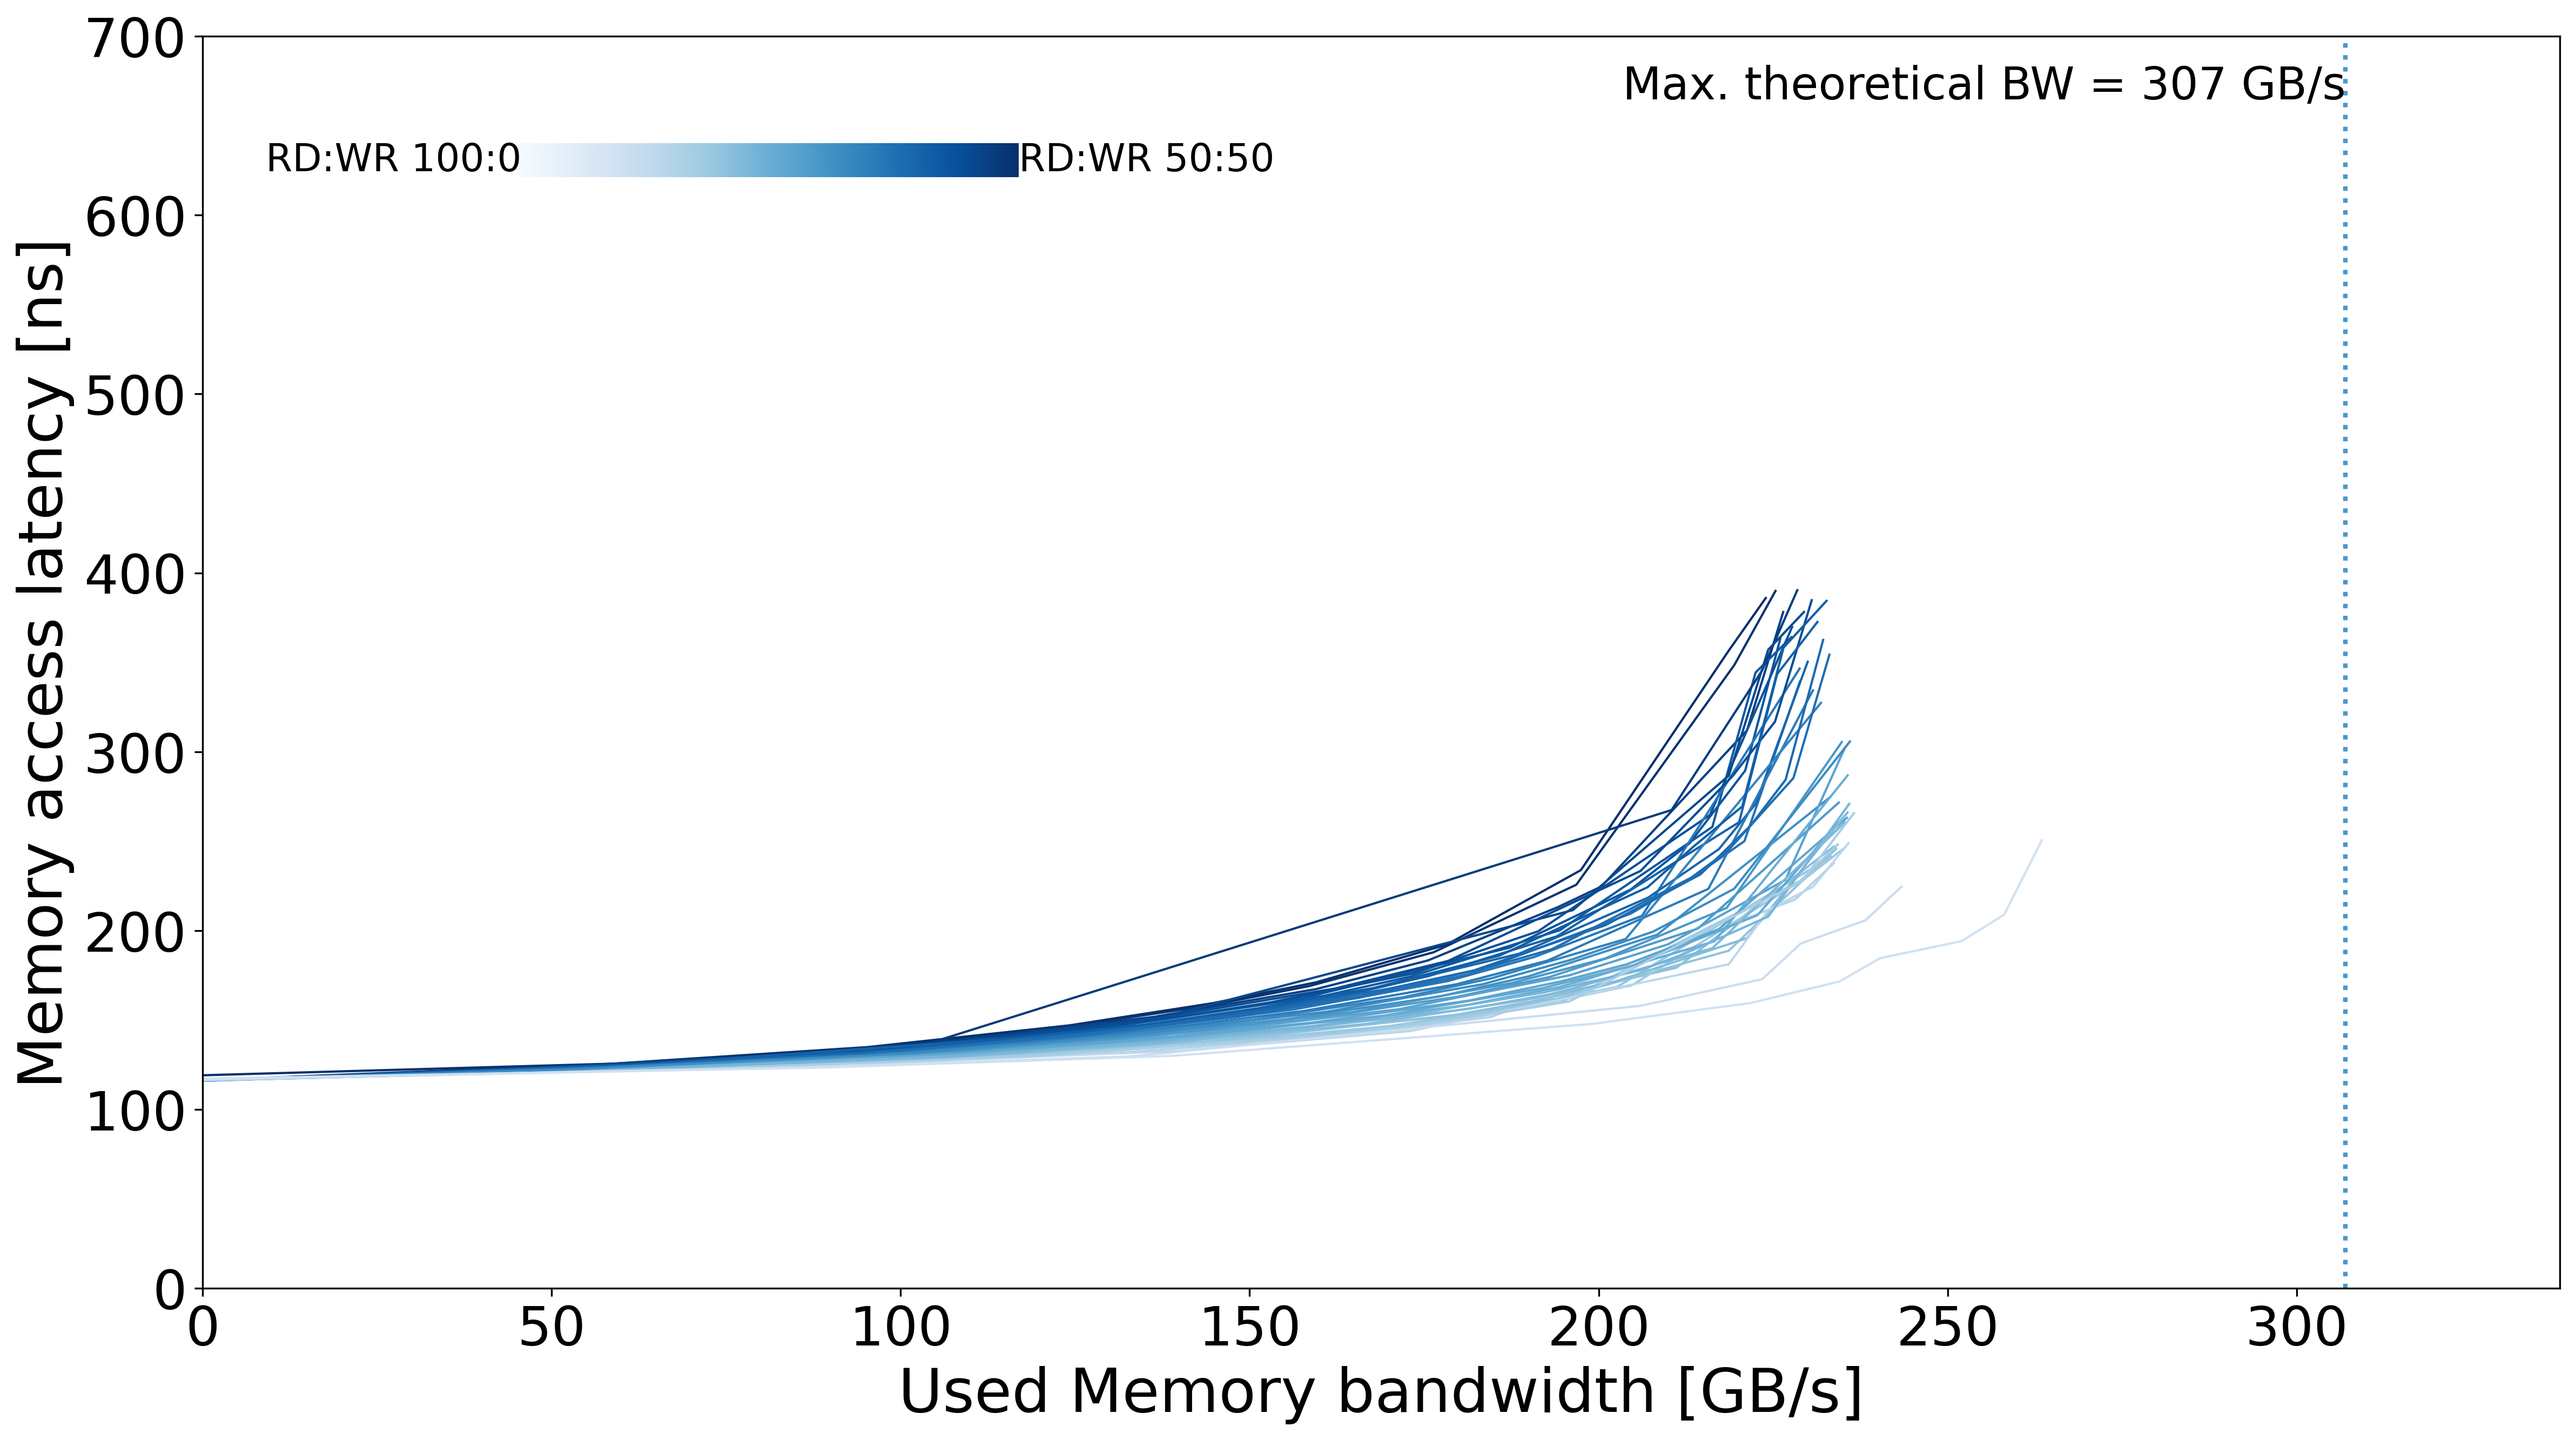

Data behind this chart, as committed beside it:
read_pct_rounded, pause, bandwidth_mean, bandwidth_std, rd_percentage_actual_mean, latency_mean, latency_std, bandwidth_smooth, latency_smooth, rw_ratio
50.0, 3000, 0.0, 0.08219, 0.5037, 119.1, 0.02308, 0.0, 119.1, 50
50.0, 1000, 58.91, 0.05466, 0.5014, 125.6, 0.04802, 58.91, 125.6, 50
50.0, 600.0, 95.34, 0.03539, 0.5009, 134.9, 0.03509, 95.34, 134.9, 50
50.0, 450.0, 124.2, 0.05505, 0.5006, 147, 0.1073, 124.2, 147, 50
50.0, 380.0, 144.7, 0.05384, 0.5006, 159.4, 0.1228, 144.7, 159.4, 50
50.0, 340.0, 159.5, 0.06831, 0.5004, 171.1, 0.05605, 159.5, 171.1, 50
50.0, 300.0, 178.2, 0.1598, 0.5004, 192.1, 0.431, 178.2, 192.1, 50
50.0, 260.0, 197.5, 0.2274, 0.5003, 233.8, 0.4651, 197.5, 233.8, 50
50.0, 200.0, 218.6, 0.1961, 0.4988, 356.5, 0.8152, 218.6, 356.5, 50
50.0, 140.0, 223.9, 0.09299, 0.5023, 385.9, 0.2712, 223.9, 385.9, 50
51.0, 40000, 0.0, 0.08528, 0.5119, 116.3, 0.0444, 0.0, 116.3, 51
51.0, 1000, 58.83, 0.00215, 0.5122, 125.5, 0.1082, 58.83, 125.5, 51
51.0, 600.0, 95.36, 0.05618, 0.5118, 134.4, 0.1037, 95.36, 134.4, 51
51.0, 450.0, 124, 0.05492, 0.512, 146.3, 0.05668, 124, 146.3, 51
51.0, 380.0, 144.2, 0.236, 0.512, 158.1, 0.1113, 144.2, 158.1, 51
51.0, 340.0, 158.6, 0.2666, 0.5119, 169, 0.1026, 158.6, 169, 51
51.0, 300.0, 176.3, 0.3961, 0.5119, 187.8, 0.08572, 176.3, 187.8, 51
51.0, 260.0, 196.8, 0.06903, 0.5118, 225.6, 0.4802, 196.8, 225.6, 51
51.0, 200.0, 219.4, 0.08543, 0.5099, 348.4, 0.6956, 219.4, 348.4, 51
51.0, 140.0, 225.3, 0.08803, 0.5138, 389.9, 0.3421, 225.3, 389.9, 51
53.0, 100000, 0.0, , 0.533, 116.1, 0.02143, 0.0, 116.1, 53
53.0, 1500, 43.35, 0.01385, 0.5332, 122.6, 0.05505, 43.35, 122.6, 53
53.0, 800.0, 79.35, 0.06137, 0.5337, 129.5, 0.0441, 79.35, 129.5, 53
53.0, 600.0, 104, 0.03655, 0.5342, 136.9, 0.1098, 104, 136.9, 53
53.0, 260.0, 210.4, 0.8927, 0.5298, 267.4, 0.5107, 210.4, 267.4, 53
53.0, 200.0, 223.4, 1.013, 0.5288, 345.1, 4.025, 223.4, 345.1, 53
53.0, 55.0, 228.5, 1.571, 0.5313, 390.3, 9.965, 228.5, 390.3, 53
54.0, 100000, 0.0, 0.06562, 0.5389, 116.2, 0.02683, 0.0, 116.2, 54
54.0, 1500, 40.87, 0.06833, 0.5433, 122.1, 0.01625, 40.87, 122.1, 54
54.0, 800.0, 74.62, 0.02796, 0.5429, 128.4, 0.03308, 74.62, 128.4, 54
54.0, 550.0, 105.8, 0.05066, 0.5435, 137.6, 0.05648, 105.8, 137.6, 54
54.0, 450.0, 136.3, 0.165, 0.5368, 151.8, 0.1178, 136.3, 151.8, 54
54.0, 380.0, 159.5, 0.1268, 0.5394, 167.3, 0.183, 159.5, 167.3, 54
54.0, 340.0, 175.5, 0.134, 0.5388, 183.3, 0.06779, 175.5, 183.3, 54
54.0, 300.0, 194.1, 0.07508, 0.5358, 213.1, 0.1381, 194.1, 213.1, 54
54.0, 260.0, 200.4, 0.07927, 0.5449, 224.7, 0.2015, 200.4, 224.7, 54
54.0, 220.0, 221.3, 2.481, 0.5399, 312, 6.316, 221.3, 312, 54
54.0, 90.0, 226.4, 0.09884, 0.538, 378.1, 0.4015, 226.4, 378.1, 54
56.0, 100000, 0.0, 0.05544, 0.56, 116.2, 0.05803, 0.0, 116.2, 56
56.0, 1500, 43.89, 0.06473, 0.5578, 122.5, 0.001128, 43.89, 122.5, 56
56.0, 800.0, 80.12, 0.03154, 0.5578, 129.3, 0.09704, 80.12, 129.3, 56
56.0, 600.0, 104.8, 0.07174, 0.5581, 136.2, 0.5826, 104.8, 136.2, 56
56.0, 450.0, 137.4, 0.1142, 0.562, 151.5, 0.04288, 137.4, 151.5, 56
56.0, 300.0, 196.3, 0.1562, 0.5634, 211.4, 0.2778, 196.3, 211.4, 56
56.0, 180.0, 218.6, 0.3907, 0.5629, 286.7, 0.3475, 218.6, 286.7, 56
56.0, 140.0, 224.3, 0.09715, 0.5572, 357, 0.2334, 224.3, 357, 56
56.0, 30.0, 229.4, 0.1036, 0.56, 378.1, 0.3653, 229.4, 378.1, 56
57.0, 100000, 0.0, 0.0622, 0.5707, 116.2, 0.05245, 0.0, 116.2, 57
57.0, 1000, 61.56, 0.02235, 0.5712, 125.3, 0.03835, 61.56, 125.3, 57
57.0, 600.0, 99.74, 0.1511, 0.5718, 134.5, 0.07061, 99.74, 134.5, 57
57.0, 450.0, 130.4, 0.06052, 0.5737, 146.8, 0.05599, 130.4, 146.8, 57
57.0, 380.0, 162.2, 0.04854, 0.5683, 167.6, 0.1624, 162.2, 167.6, 57
57.0, 340.0, 178.4, 0.1473, 0.568, 183, 0.2273, 178.4, 183, 57
57.0, 260.0, 206, 3.212, 0.5724, 233.3, 8.309, 206, 233.3, 57
57.0, 220.0, 219.2, 1.55, 0.5739, 286.5, 0.2726, 219.2, 286.5, 57
57.0, 200.0, 225.3, 2.836, 0.5702, 316.8, 17.55, 225.3, 316.8, 57
57.0, 25.0, 230.5, 1.443, 0.5692, 384.7, 11.42, 230.5, 384.7, 57
58.0, 100000, 0.0, 0.06934, 0.5809, 116.2, 0.08081, 0.0, 116.2, 58
58.0, 1500, 44.15, 0.02987, 0.5787, 122.3, 0.04726, 44.15, 122.3, 58
58.0, 800.0, 80.68, 0.1224, 0.5791, 129.1, 0.008368, 80.68, 129.1, 58
... 305 more rows
